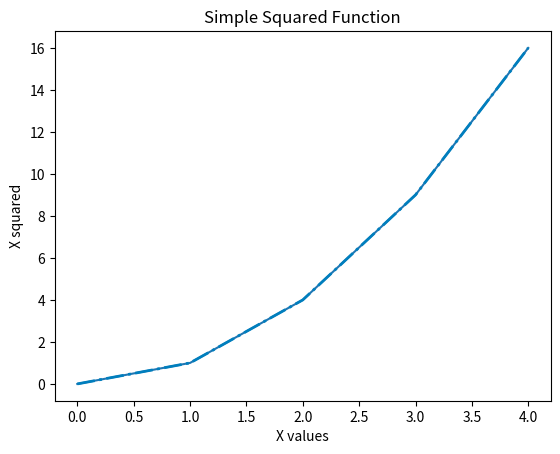

Write Python code to recreate this figure.
#line style and color

import matplotlib.pyplot as plt
x = [0, 1, 2, 3, 4]
y = [0, 1, 4, 9, 16]
plt.plot(x, y)

# Change line style and color
plt.plot(x, y, 'r--', linewidth=2, color='#007EBD',linestyle='-.')
# Using hex colors
#plt.plot(x, y, color='#007EBD',linestyle='-.')

plt.title("Simple Squared Function")
plt.xlabel("X values")
plt.ylabel("X squared")


plt.show()
